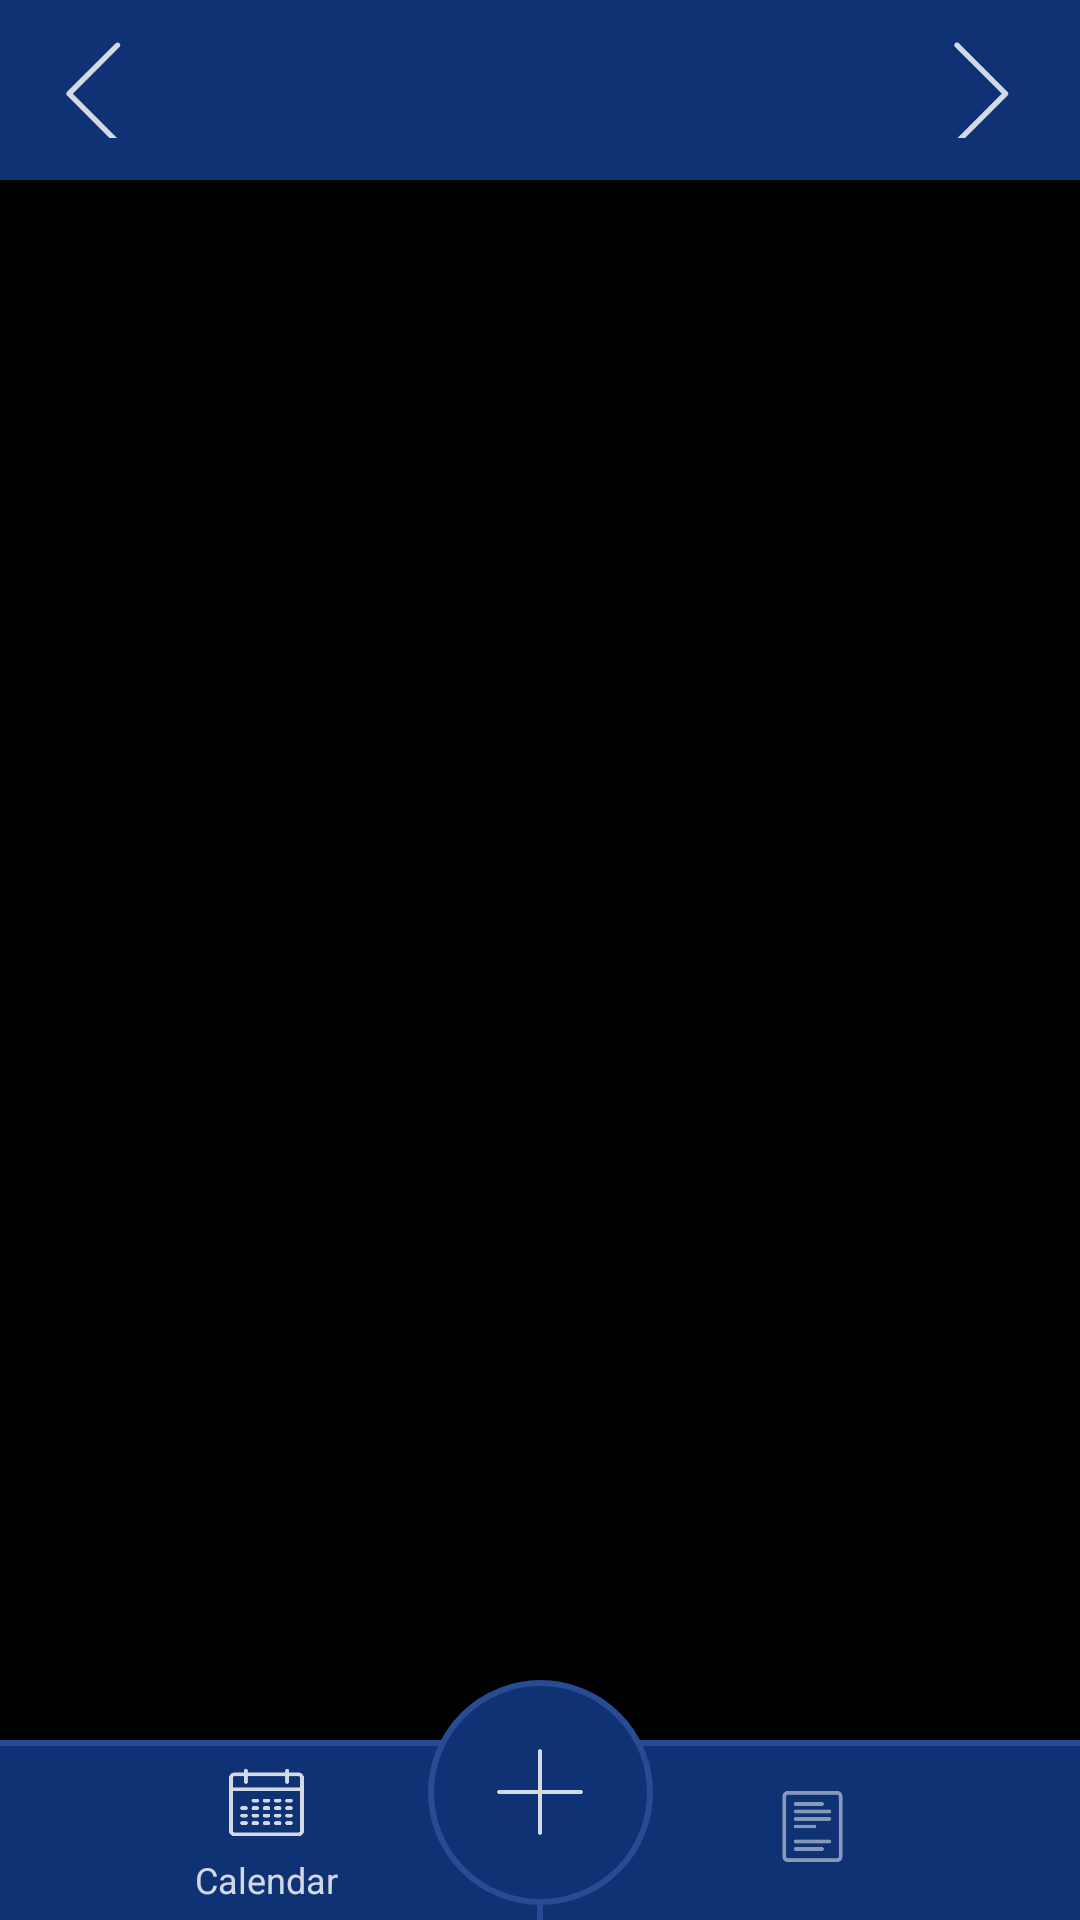

Write the Android layout XML for this screen, with the resource values it uses.
<!-- AndroidManifest.xml: application theme Theme.TimeAtWork -->
<!-- res/layout/activity_main.xml -->
<?xml version="1.0" encoding="utf-8"?>
<androidx.constraintlayout.widget.ConstraintLayout xmlns:android="http://schemas.android.com/apk/res/android"
    xmlns:app="http://schemas.android.com/apk/res-auto"
    xmlns:tools="http://schemas.android.com/tools"
    android:layout_width="match_parent"
    android:layout_height="match_parent"
    android:background="@color/black"
    android:clickable="true"
    android:focusable="true"
    android:orientation="vertical"
    tools:context=".MainActivity">

    <com.google.android.material.appbar.AppBarLayout
        android:id="@+id/app_bar_layout"
        android:layout_width="match_parent"
        android:layout_height="@dimen/footer_height"
        android:theme="@style/Theme.TimeAtWork.AppBarOverlay"
        app:layout_constraintTop_toTopOf="parent">

        <androidx.constraintlayout.widget.ConstraintLayout
            android:layout_width="match_parent"
            android:layout_height="wrap_content"
            android:padding="14dp">

            <ImageView
                android:id="@+id/previous_month_image"
                android:layout_width="36dp"
                android:layout_height="36dp"
                android:layout_marginEnd="22dp"
                android:background="?attr/selectableItemBackgroundBorderless"
                android:contentDescription="@string/previous"
                app:layout_constraintBottom_toBottomOf="parent"
                app:layout_constraintStart_toStartOf="parent"
                app:layout_constraintTop_toTopOf="parent"
                app:srcCompat="@drawable/ic_chevron_left"
                app:tint="@color/color_on_primary" />

            <TextView
                android:id="@+id/month_year_text"
                android:layout_width="wrap_content"
                android:layout_height="wrap_content"
                android:fontFamily="sans-serif-medium"
                android:textColor="@color/color_on_primary"
                android:textSize="22sp"
                app:layout_constraintBottom_toBottomOf="parent"
                app:layout_constraintEnd_toStartOf="@id/next_month_image"
                app:layout_constraintStart_toEndOf="@id/previous_month_image"
                app:layout_constraintTop_toTopOf="parent"
                tools:text="July 2021" />

            <ImageView
                android:id="@+id/next_month_image"
                android:layout_width="36dp"
                android:layout_height="36dp"
                android:background="?attr/selectableItemBackgroundBorderless"
                android:contentDescription="@string/next"
                app:layout_constraintBottom_toBottomOf="parent"
                app:layout_constraintEnd_toEndOf="parent"
                app:layout_constraintTop_toTopOf="parent"
                app:srcCompat="@drawable/ic_chevron_right"
                app:tint="@color/color_on_primary" />

        </androidx.constraintlayout.widget.ConstraintLayout>

    </com.google.android.material.appbar.AppBarLayout>

    <FrameLayout
        android:id="@+id/main_fragment"
        android:layout_width="match_parent"
        android:layout_height="match_parent"
        android:paddingBottom="10dp"
        android:layout_marginVertical="@dimen/footer_height" />

    <androidx.constraintlayout.widget.ConstraintLayout
        android:id="@+id/footer"
        android:layout_width="match_parent"
        android:layout_height="wrap_content"
        app:layout_constraintBottom_toBottomOf="parent">

        <LinearLayout
            android:layout_width="match_parent"
            android:layout_height="@dimen/footer_height"
            android:background="@color/primary"
            android:baselineAligned="false"
            app:layout_constraintBottom_toBottomOf="parent">

            <LinearLayout
                android:id="@+id/footer_calendar_button"
                android:layout_width="0dp"
                android:layout_height="match_parent"
                android:layout_weight="1"
                android:background="@drawable/border_right"
                android:gravity="center"
                android:orientation="vertical">

                <ImageView
                    android:id="@+id/footer_calendar_button_iv"
                    android:layout_width="25dp"
                    android:layout_height="25dp"
                    android:src="@drawable/ic_calendar_full"
                    android:layout_marginBottom="5dp"
                    app:tint="@color/color_on_primary"
                    android:contentDescription="@string/calendar" />

                <TextView
                    android:id="@+id/footer_calendar_button_tv"
                    android:layout_width="wrap_content"
                    android:layout_height="wrap_content"
                    android:gravity="center"
                    android:text="@string/calendar"
                    android:textColor="@color/color_on_primary"
                    android:textSize="12sp" />
            </LinearLayout>

            <LinearLayout
                android:id="@+id/footer_reports_button"
                android:layout_width="0dp"
                android:layout_height="match_parent"
                android:layout_weight="1"
                android:background="@drawable/border_left"
                android:gravity="center"
                android:orientation="vertical">

                <ImageView
                    android:id="@+id/footer_reports_button_iv"
                    android:layout_width="25dp"
                    android:layout_height="25dp"
                    android:src="@drawable/ic_document"
                    android:layout_marginBottom="5dp"
                    app:tint="@color/color_on_primary_deselected"
                    android:contentDescription="@string/reports" />

                <TextView
                    android:id="@+id/footer_reports_button_tv"
                    android:layout_width="wrap_content"
                    android:layout_height="wrap_content"
                    android:gravity="center"
                    android:text="@string/reports"
                    android:visibility="gone"
                    android:textColor="@color/color_on_primary"
                    android:textSize="12sp" />
            </LinearLayout>
        </LinearLayout>

        <LinearLayout
            android:id="@+id/footer_add_button"
            android:layout_width="75dp"
            android:layout_height="75dp"
            android:layout_marginBottom="5dp"
            android:background="@drawable/circle"
            android:gravity="center"
            android:orientation="vertical"
            app:layout_constraintBottom_toBottomOf="parent"
            app:layout_constraintLeft_toLeftOf="parent"
            app:layout_constraintRight_toRightOf="parent">

            <ImageView
                android:layout_width="30dp"
                android:layout_height="30dp"
                android:src="@drawable/ic_plus"
                app:tint="@color/color_on_primary" />
        </LinearLayout>
    </androidx.constraintlayout.widget.ConstraintLayout>

    <LinearLayout
        android:id="@+id/overlay_container"
        android:layout_width="match_parent"
        android:layout_height="match_parent"
        android:background="@color/overlay"
        android:elevation="10dp"
        android:gravity="center"
        android:visibility="gone">

        <androidx.fragment.app.FragmentContainerView
            android:id="@+id/overlay_fragment"
            android:layout_width="wrap_content"
            android:layout_height="wrap_content" />
    </LinearLayout>

</androidx.constraintlayout.widget.ConstraintLayout>
<!-- resources referenced by this layout -->
<resources>
  <color name="black">#000000</color>
  <color name="color_on_primary">#d0ffffff</color>
  <color name="color_on_primary_deselected">#80ffffff</color>
  <color name="overlay">#50000000</color>
  <color name="primary">#0e3273</color>
  <dimen name="footer_height">60dp</dimen>
  <!-- drawable border_left (drawable) -->
  <?xml version="1.0" encoding="utf-8"?>
  <inset xmlns:android="http://schemas.android.com/apk/res/android"
      android:insetLeft="-1dp"
      android:insetRight="-3dp"
      android:insetBottom="-3dp">
      <shape android:shape="rectangle">
          <stroke
              android:width="2dp"
              android:color="@color/primary_variant" />
          <solid android:color="@color/primary" />
      </shape>
  </inset>
  <!-- drawable border_right (drawable) -->
  <?xml version="1.0" encoding="utf-8"?>
  <inset xmlns:android="http://schemas.android.com/apk/res/android"
      android:insetLeft="-3dp"
      android:insetRight="-1dp"
      android:insetBottom="-3dp">
      <shape android:shape="rectangle">
          <stroke
              android:width="2dp"
              android:color="@color/primary_variant" />
          <solid android:color="@color/primary" />
      </shape>
  </inset>
  <!-- drawable circle (drawable) -->
  <?xml version="1.0" encoding="utf-8"?>
  <shape xmlns:android="http://schemas.android.com/apk/res/android"
      android:shape="oval">
      <stroke android:color="@color/primary_variant" android:width="2dp" />
      <solid android:color="@color/primary" />
  </shape>
  <!-- drawable ic_chevron_left (drawable) -->
  <vector xmlns:android="http://schemas.android.com/apk/res/android"
      android:width="20dp"
      android:height="20dp"
      android:viewportWidth="20"
      android:viewportHeight="20">
    <path
        android:fillColor="#FF000000"
        android:pathData="M14,20c0.128,0 0.256,-0.049 0.354,-0.146 0.195,-0.195 0.195,-0.512 0,-0.707l-8.646,-8.646 8.646,-8.646c0.195,-0.195 0.195,-0.512 0,-0.707s-0.512,-0.195 -0.707,0l-9,9c-0.195,0.195 -0.195,0.512 0,0.707l9,9c0.098,0.098 0.226,0.146 0.354,0.146z"/>
  </vector>
  <!-- drawable ic_chevron_right (drawable) -->
  <vector xmlns:android="http://schemas.android.com/apk/res/android"
      android:width="20dp"
      android:height="20dp"
      android:viewportWidth="20"
      android:viewportHeight="20">
    <path
        android:fillColor="#FF000000"
        android:pathData="M5,20c-0.128,0 -0.256,-0.049 -0.354,-0.146 -0.195,-0.195 -0.195,-0.512 0,-0.707l8.646,-8.646 -8.646,-8.646c-0.195,-0.195 -0.195,-0.512 0,-0.707s0.512,-0.195 0.707,0l9,9c0.195,0.195 0.195,0.512 0,0.707l-9,9c-0.098,0.098 -0.226,0.146 -0.354,0.146z"/>
  </vector>
  <!-- drawable ic_plus (drawable) -->
  <vector xmlns:android="http://schemas.android.com/apk/res/android"
      android:width="20dp"
      android:height="20dp"
      android:viewportWidth="20"
      android:viewportHeight="20">
    <path
        android:fillColor="#FF000000"
        android:pathData="M19,9.5H10.5V1C10.5,0.724 10.276,0.5 10,0.5 9.724,0.5 9.5,0.724 9.5,1V9.5H1c-0.276,0 -0.5,0.224 -0.5,0.5 0,0.276 0.224,0.5 0.5,0.5H9.5V19c0,0.276 0.224,0.5 0.5,0.5 0.276,0 0.5,-0.224 0.5,-0.5V10.5H19c0.276,0 0.5,-0.224 0.5,-0.5 0,-0.276 -0.224,-0.5 -0.5,-0.5z"/>
  </vector>
  <string name="calendar">Calendar</string>
  <string name="next">Next</string>
  <string name="previous">Previous</string>
  <string name="reports">Reports</string>
  <style name="Theme.TimeAtWork.AppBarOverlay" parent="ThemeOverlay.AppCompat.Dark.ActionBar" />
  <color name="primary_variant">#284c93</color>
  <color name="secondary">#0e6473</color>
  <color name="secondary_variant">#279ab9</color>
  <color name="color_on_secondary">#d0ffffff</color>
</resources>
